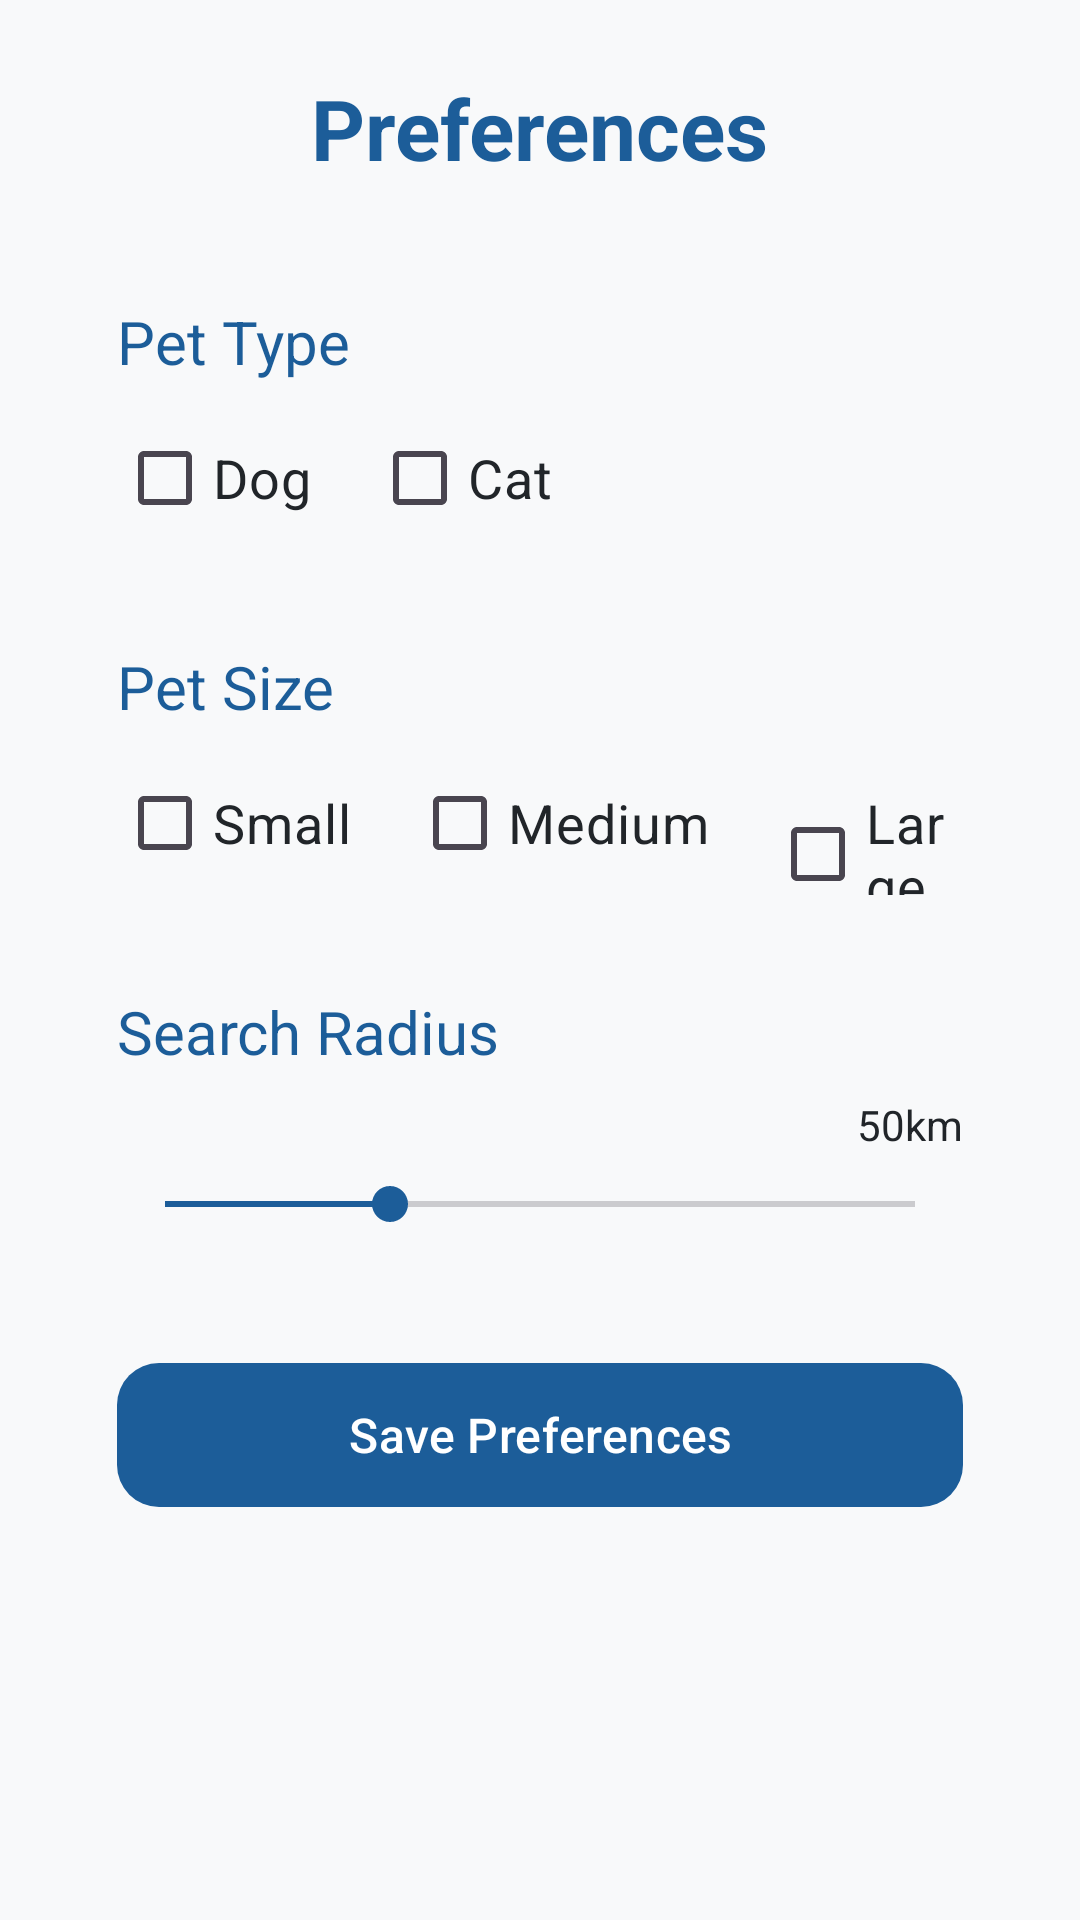

The Android layout XML behind this screen, and the referenced resources:
<!-- AndroidManifest.xml: application theme Theme.AdoptMe -->
<!-- res/layout/fragment_preferences.xml -->
<?xml version="1.0" encoding="utf-8"?>
<androidx.constraintlayout.widget.ConstraintLayout
    xmlns:android="http://schemas.android.com/apk/res/android"
    xmlns:app="http://schemas.android.com/apk/res-auto"
    android:layout_width="match_parent"
    android:layout_height="match_parent"
    android:background="@color/app_bg">

    <TextView
        android:id="@+id/tvPreferencesTitle"
        android:layout_width="wrap_content"
        android:layout_height="wrap_content"
        android:text="Preferences"
        android:textSize="28sp"
        android:textStyle="bold"
        android:textColor="@color/primary_blue"
        android:layout_marginTop="24dp"
        app:layout_constraintTop_toTopOf="parent"
        app:layout_constraintStart_toStartOf="parent"
        app:layout_constraintEnd_toEndOf="parent"/>

    <LinearLayout
        android:id="@+id/contentContainer"
        android:layout_width="0dp"
        android:layout_height="0dp"
        android:orientation="vertical"
        android:padding="39dp"
        app:layout_constraintTop_toBottomOf="@id/tvPreferencesTitle"
        app:layout_constraintStart_toStartOf="parent"
        app:layout_constraintEnd_toEndOf="parent"
        app:layout_constraintBottom_toBottomOf="parent">

        <TextView
            android:layout_width="wrap_content"
            android:layout_height="wrap_content"
            android:text="Pet Type"
            android:textSize="20sp"
            android:textColor="@color/primary_blue"
            android:layout_marginBottom="8dp" />

        <LinearLayout
            android:layout_width="match_parent"
            android:layout_height="wrap_content"
            android:orientation="horizontal"
            android:layout_marginBottom="32dp">

            <CheckBox
                android:id="@+id/cbDog"
                android:layout_width="wrap_content"
                android:layout_height="wrap_content"
                android:text="Dog"
                android:textSize="18sp"
                android:textColor="@color/text_primary"
                android:buttonTint="@color/primary_blue" />

            <CheckBox
                android:id="@+id/cbCat"
                android:layout_width="wrap_content"
                android:layout_height="wrap_content"
                android:text="Cat"
                android:textSize="18sp"
                android:textColor="@color/text_primary"
                android:layout_marginStart="20dp"
                android:buttonTint="@color/primary_blue" />
        </LinearLayout>

        <TextView
            android:layout_width="wrap_content"
            android:layout_height="wrap_content"
            android:text="Pet Size"
            android:textSize="20sp"
            android:textColor="@color/primary_blue"
            android:layout_marginBottom="8dp" />

        <LinearLayout
            android:layout_width="match_parent"
            android:layout_height="wrap_content"
            android:orientation="horizontal"
            android:layout_marginBottom="32dp">

            <CheckBox
                android:id="@+id/cbSmall"
                android:layout_width="wrap_content"
                android:layout_height="wrap_content"
                android:text="Small"
                android:textSize="18sp"
                android:textColor="@color/text_primary"
                android:buttonTint="@color/primary_blue" />

            <CheckBox
                android:id="@+id/cbMedium"
                android:layout_width="wrap_content"
                android:layout_height="wrap_content"
                android:text="Medium"
                android:textSize="18sp"
                android:textColor="@color/text_primary"
                android:layout_marginStart="20dp"
                android:buttonTint="@color/primary_blue" />

            <CheckBox
                android:id="@+id/cbLarge"
                android:layout_width="wrap_content"
                android:layout_height="wrap_content"
                android:text="Large"
                android:textSize="18sp"
                android:textColor="@color/text_primary"
                android:layout_marginStart="20dp"
                android:buttonTint="@color/primary_blue" />
        </LinearLayout>

        <TextView
            android:layout_width="wrap_content"
            android:layout_height="wrap_content"
            android:text="@string/Search_Radius"
            android:textSize="20sp"
            android:textColor="@color/primary_blue" />

        <RelativeLayout
            android:layout_width="match_parent"
            android:layout_height="wrap_content"
            android:layout_marginTop="8dp">

            <TextView
                android:id="@+id/tvRadiusValue"
                android:layout_width="wrap_content"
                android:layout_height="wrap_content"
                android:layout_alignParentEnd="true"
                android:text="@string/km"
                android:textColor="@color/text_primary" />
        </RelativeLayout>

        <SeekBar
            android:id="@+id/sbRadius"
            android:layout_width="match_parent"
            android:layout_height="wrap_content"
            android:layout_marginTop="8dp"
            android:max="100"
            android:progress="30"
            android:progressTint="@color/primary_blue"
            android:thumbTint="@color/primary_blue" />

        <com.google.android.material.button.MaterialButton
            android:id="@+id/btnSavePreferences"
            style="@style/PrimaryButton"
            android:layout_width="match_parent"
            android:layout_height="56dp"
            android:text="Save Preferences"
            app:backgroundTint="@color/primary_blue"
            android:textColor="@color/text_on_primary"
            app:cornerRadius="@dimen/btn_radius"
            android:layout_marginTop="40dp" />

    </LinearLayout>

</androidx.constraintlayout.widget.ConstraintLayout>
<!-- resources referenced by this layout -->
<resources>
  <color name="app_bg">#F8F9FA</color>
  <color name="primary_blue">#1C5D99</color>
  <color name="text_on_primary">#FFFFFF</color>
  <color name="text_primary">#212529</color>
  <dimen name="btn_radius">14dp</dimen>
  <string name="Search_Radius">Search Radius</string>
  <string name="km">50km</string>
  <style name="PrimaryButton" parent="Widget.Material3.Button">
          <item name="android:layout_height">@dimen/btn_height</item>
          <item name="backgroundTint">@color/primary_blue</item>
          <item name="android:textColor">@color/text_on_primary</item>
          <item name="android:textSize">16sp</item>
          <item name="android:textAllCaps">false</item>
          <item name="cornerRadius">@dimen/btn_radius</item>
          <item name="android:paddingLeft">24dp</item>
          <item name="android:paddingRight">24dp</item>
          <item name="elevation">2dp</item>
          <item name="android:stateListAnimator">@null</item>
      </style>
  <style name="Theme.AdoptMe" parent="Base.Theme.AdoptMe" />
  <dimen name="btn_height">48dp</dimen>
  <style name="Base.Theme.AdoptMe" parent="Theme.Material3.DayNight.NoActionBar">
          
          
      </style>
</resources>
